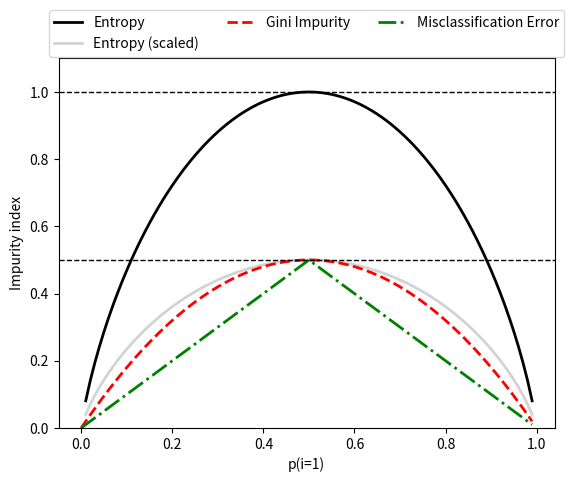

Write Python code to recreate this figure.
# coding: utf-8

import matplotlib.pyplot as plt
import numpy as np


def gini(p):
    return (p) * (1 - (p)) + (1 - p) * (1 - (1 - p))


def entropy(p):
    return - p * np.log2(p) - (1 - p) * np.log2((1 - p))


def error(p):
    return 1 - np.max([p, 1 - p])


x = np.arange(0.0, 1.0, 0.01)

ent = [entropy(p) if p != 0 else None for p in x]
sc_ent = [e * 0.5 if e else None for e in ent]
err = [error(i) for i in x]

fig = plt.figure()
ax = plt.subplot(111)

for i, lab, ls, c, in zip([ent, sc_ent, gini(x), err],
                          ['Entropy', 'Entropy (scaled)',
                           'Gini Impurity', 'Misclassification Error'],
                          ['-', '-', '--', '-.'],
                          ['black', 'lightgray', 'red', 'green', 'cyan']):
    line = ax.plot(x, i, label=lab, linestyle=ls, lw=2, color=c)

ax.legend(loc='upper center', bbox_to_anchor=(0.5, 1.15),
          ncol=3, fancybox=True, shadow=False)
ax.axhline(y=0.5, linewidth=1, color='k', linestyle='--')
ax.axhline(y=1.0, linewidth=1, color='k', linestyle='--')

plt.ylim([0, 1.1])
plt.xlabel('p(i=1)')
plt.ylabel('Impurity index')
plt.show()
